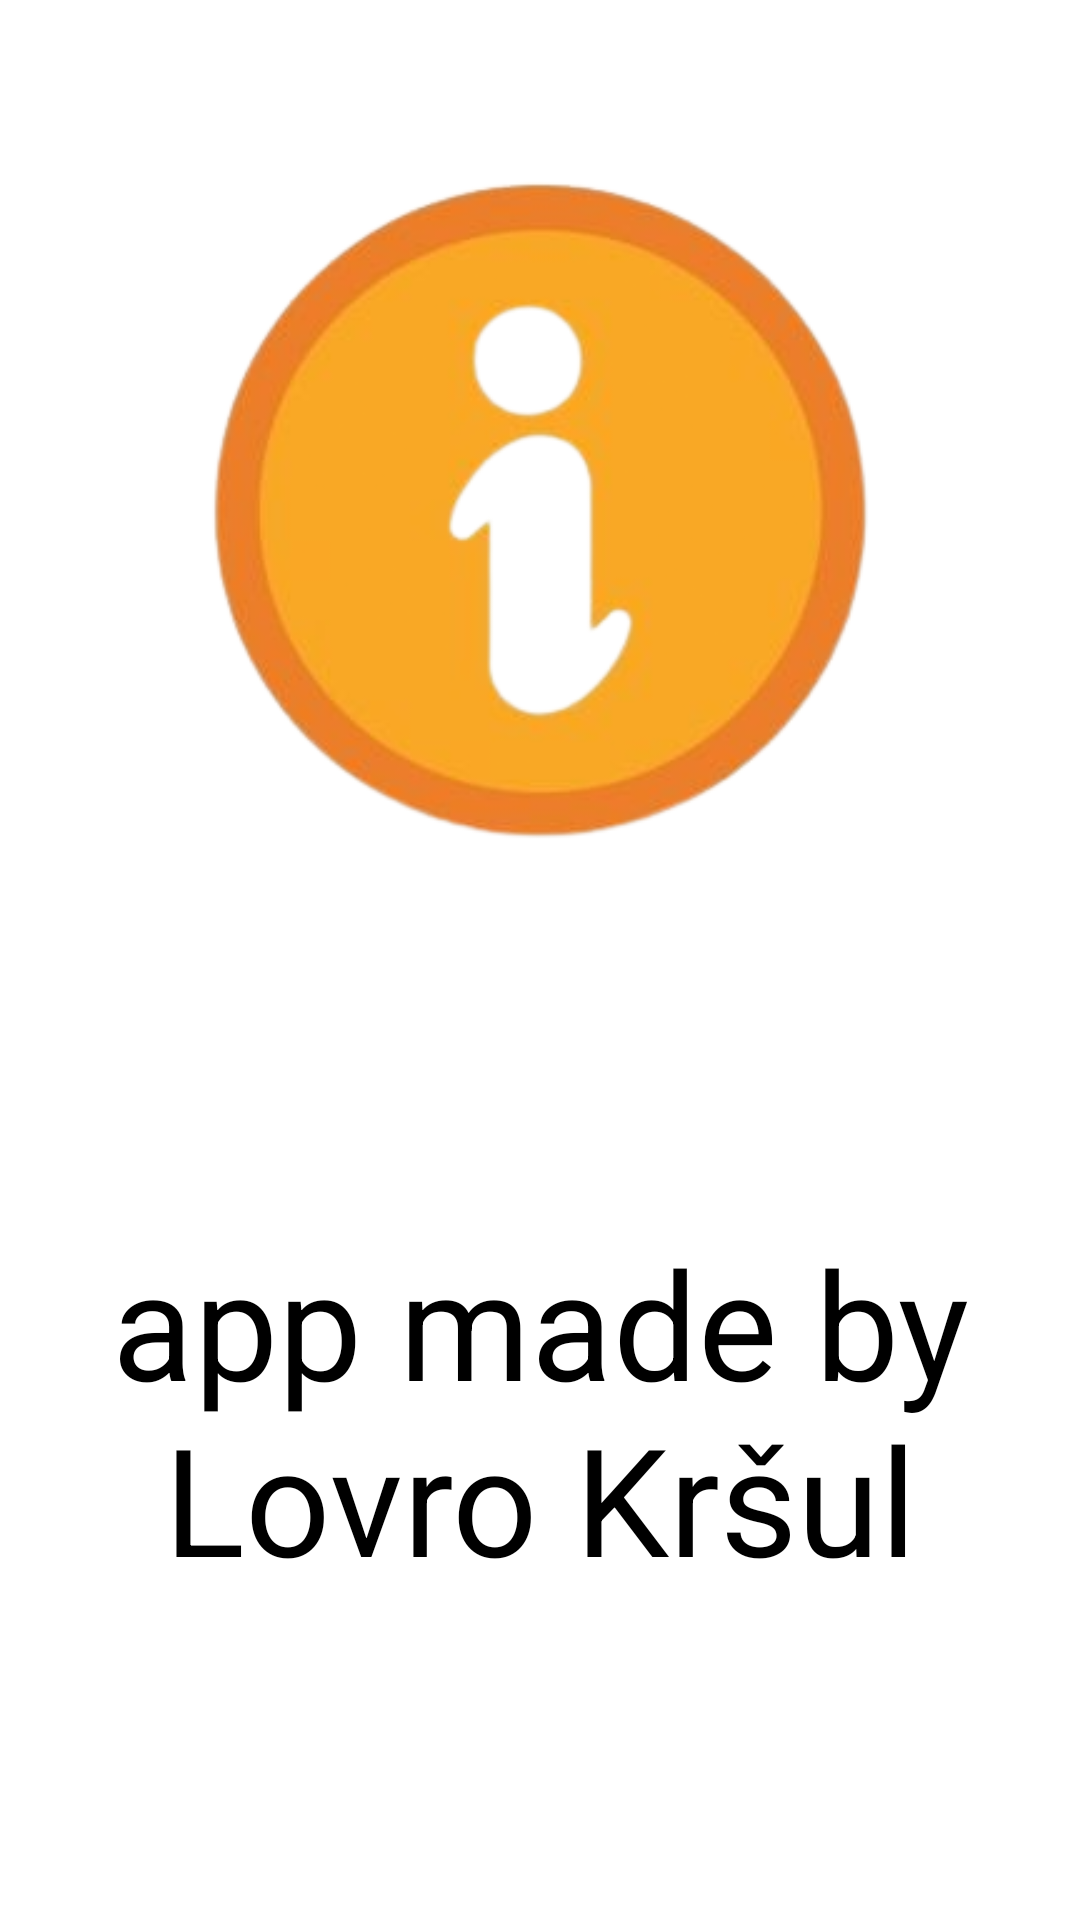

Produce the Android XML layout that renders to this screen, including the resource entries it uses.
<!-- AndroidManifest.xml: application theme Theme.NasaApp -->
<!-- res/layout/fragment_about.xml -->
<?xml version="1.0" encoding="utf-8"?>
<LinearLayout xmlns:android="http://schemas.android.com/apk/res/android"
    xmlns:tools="http://schemas.android.com/tools"
    android:layout_width="match_parent"
    android:layout_height="match_parent"
    android:orientation="vertical"
    android:padding="@dimen/_20dp"
    android:theme="@style/aboutTheme"
    tools:context=".fragment.AboutFragment">

    <ImageView
        android:layout_width="wrap_content"
        android:layout_height="0dp"
        android:layout_weight="1"
        android:src="@drawable/about_newimg" />

    <TextView
        android:theme="@style/aboutTheme"
        android:layout_width="wrap_content"
        android:layout_height="0dp"
        android:layout_weight="1"
        android:textSize="@dimen/_50sp"
        android:gravity="center"
        android:text="@string/app_made_by"
        />

</LinearLayout>
<!-- resources referenced by this layout -->
<resources>
  <dimen name="_20dp">20dp</dimen>
  <dimen name="_50sp">50sp</dimen>
  <!-- drawable about_newimg: png bitmap (drawable, 62926 bytes) -->
  <string name="app_made_by">app made by Lovro Kršul</string>
  <style name="aboutTheme" parent="Theme.NasaApp">
          <item name="android:textColor">@color/black</item>
      </style>
  <style name="Theme.NasaApp" parent="Theme.MaterialComponents.DayNight.DarkActionBar">
          
          <item name="colorPrimary">@color/black</item>
          <item name="colorPrimaryVariant">@color/black</item>
          <item name="colorOnPrimary">@color/white</item>
          
          <item name="colorSecondary">@color/black</item>
          <item name="colorSecondaryVariant">@color/black</item>
          <item name="colorOnSecondary">@color/black</item>
          
          <item name="android:statusBarColor">?attr/colorPrimaryVariant</item>
          
      </style>
  <color name="black">#FF000000</color>
  <color name="white">#FFFFFFFF</color>
</resources>
